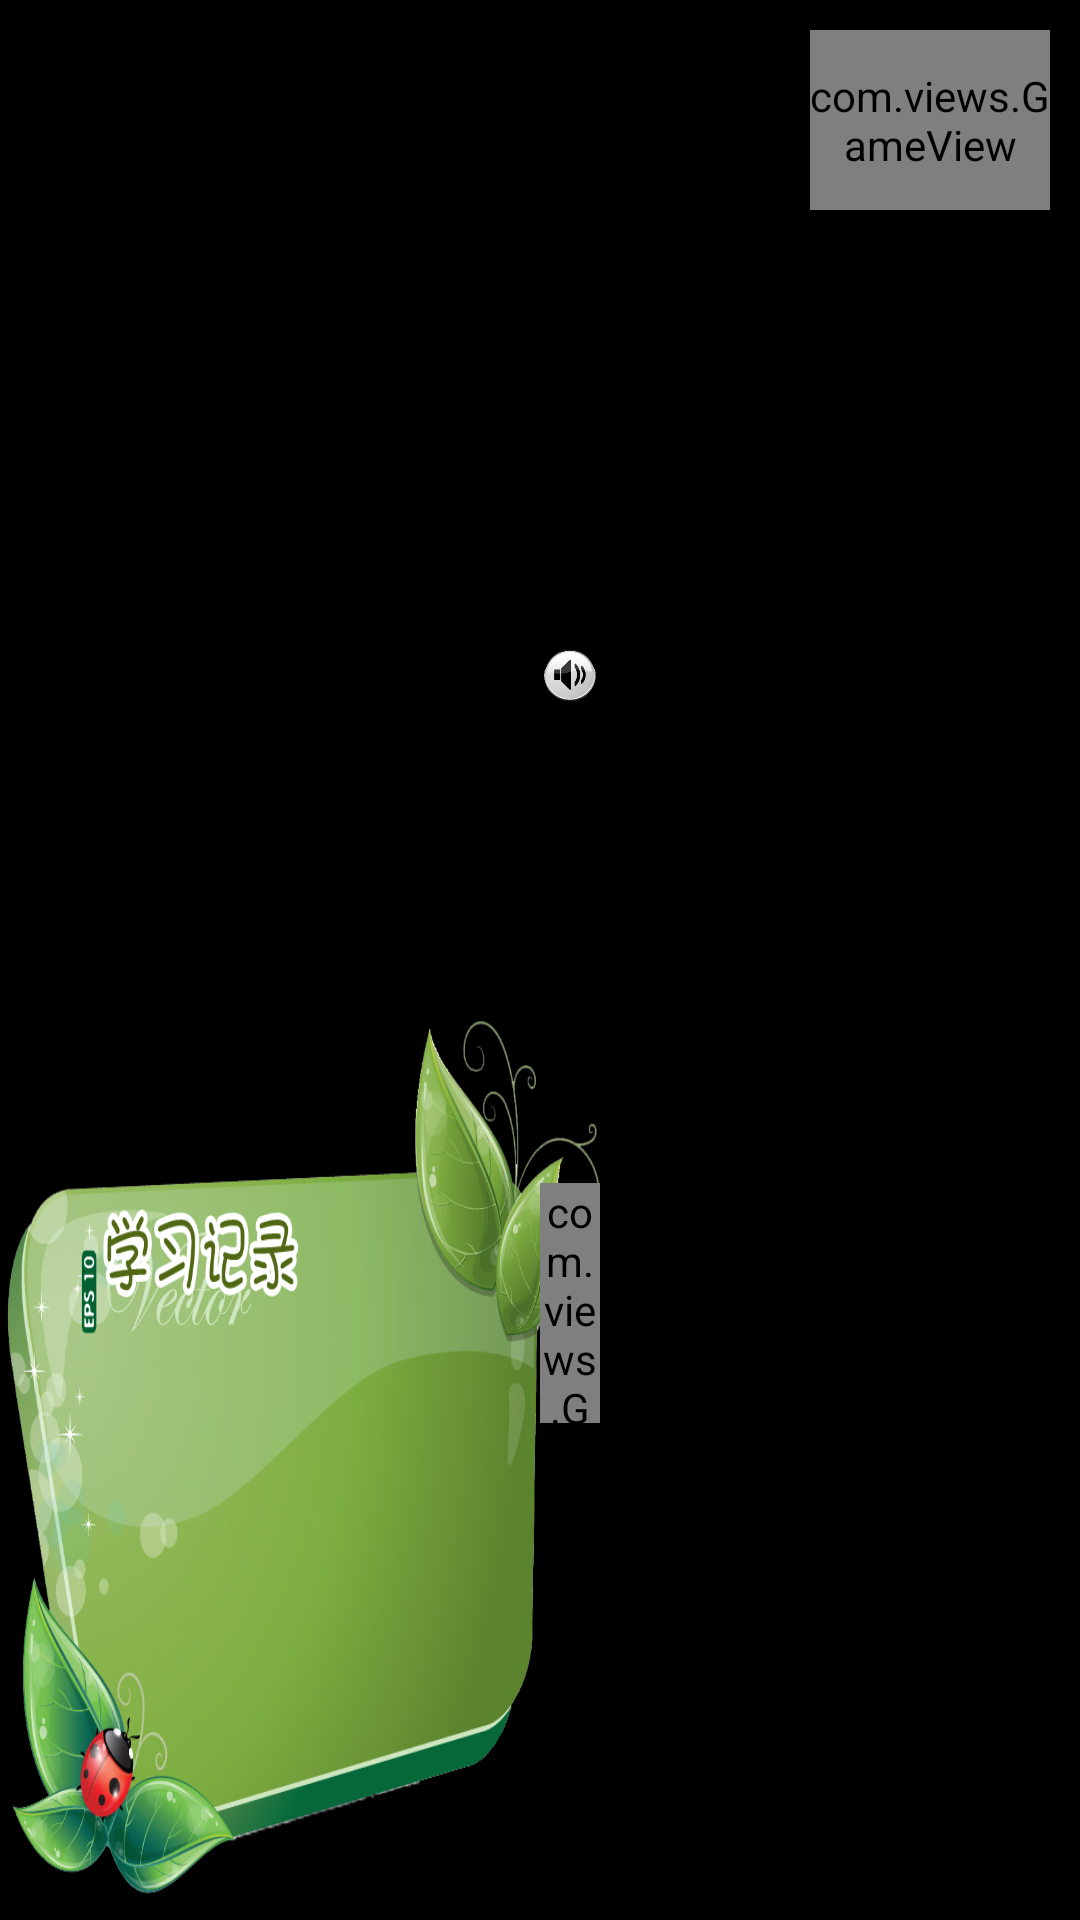

Android layout source for this screen:
<!-- AndroidManifest.xml: application theme android:Theme.NoTitleBar.Fullscreen -->
<!-- res/layout/english_sub_layout.xml -->
<?xml version="1.0" encoding="utf-8"?>
<LinearLayout xmlns:android="http://schemas.android.com/apk/res/android"
    android:layout_width="fill_parent"
    android:layout_height="fill_parent"
    android:orientation="vertical" >

    

    <RelativeLayout
        android:id="@+id/control_part"
        android:layout_width="fill_parent"
        android:layout_height="fill_parent"
        android:layout_gravity="center" >

   
   
        

        <include
            android:layout_width="200dp"
            android:layout_height="300dip"
            android:layout_alignParentBottom="true"
            android:layout_alignParentLeft="true"
            layout="@layout/record_grades_layout" />
        

        <com.views.GameView
            android:id="@+id/button_back"
            android:layout_width="80dp"
            android:layout_height="60dp"
            android:layout_alignParentRight="true"
            android:layout_alignParentTop="true"
            android:layout_marginRight="10dip"
            android:layout_marginTop="10dip" />
        

        <RelativeLayout
            android:layout_width="fill_parent"
            android:layout_height="fill_parent"
            android:layout_marginBottom="120dip"
            android:layout_marginLeft="180dip"
            android:layout_marginRight="160dip"
            android:layout_marginTop="140dip" >

            

            <TextView
                android:id="@+id/intro"
                android:layout_width="wrap_content"
                android:layout_height="wrap_content"
                android:layout_centerHorizontal="true"
                android:layout_marginTop="5dip"
                android:textColor="#000000"
                android:textSize="30dip" />
            

            <ImageView
                android:id="@+id/imageview_play_music"
                android:layout_width="60dip"
                android:layout_height="60dip"
                android:layout_alignParentLeft="true"
                android:layout_below="@+id/intro"
                android:layout_marginTop="10dip"
                android:src="@drawable/horn" />
            

            <RelativeLayout
                android:id="@+id/layout_question"
                android:layout_width="wrap_content"
                android:layout_height="wrap_content"
                android:layout_below="@+id/intro"
                android:layout_centerHorizontal="true"
                android:layout_marginTop="10dip" >

                

                <TextView
                    android:id="@+id/text_study1"
                    android:layout_width="wrap_content"
                    android:layout_height="wrap_content"
                    android:layout_alignParentTop="true"
                    android:textColor="@android:color/black" />
                

                <TextView
                    android:id="@+id/text_study2"
                    android:layout_width="wrap_content"
                    android:layout_height="wrap_content"
                    android:layout_alignParentTop="true"
                    android:layout_marginLeft="60dip"
                    android:layout_toRightOf="@+id/text_study1"
                    android:textColor="@android:color/black" />
                

                <ImageView
                    android:id="@+id/image_study"
                    android:layout_width="160dp"
                    android:layout_height="160dp"
                    android:layout_below="@id/text_study1"
                    android:layout_centerHorizontal="true"
                    android:layout_marginTop="10dip" />
            </RelativeLayout>
            

            <RelativeLayout
                android:layout_width="wrap_content"
                android:layout_height="wrap_content"
                android:layout_below="@+id/layout_question"
                android:layout_centerHorizontal="true"
                android:layout_marginTop="10dip" >

                

                <ImageView
                    android:id="@+id/image_answer"
                    android:layout_width="160dp"
                    android:layout_height="160dp"
                    android:layout_centerHorizontal="true" />
                

                <TextView
                    android:id="@+id/text_answer"
                    android:layout_width="wrap_content"
                    android:layout_height="wrap_content"
                    android:layout_below="@+id/image_answer"
                    android:layout_centerHorizontal="true"
                    android:textColor="@android:color/black" />
            </RelativeLayout>
            

            <com.views.GameView
                android:id="@+id/imageview_check_answer"
                android:layout_width="220dip"
                android:layout_height="80dip"
                android:layout_below="@+id/layout_question"
                android:layout_centerHorizontal="true"
                android:layout_marginTop="10dip" />
            

            <LinearLayout
                android:id="@+id/check_layout"
                android:layout_width="wrap_content"
                android:layout_height="wrap_content"
                android:layout_alignParentBottom="true"
                android:layout_alignParentLeft="true"
                android:layout_marginLeft="20dip"
                android:orientation="horizontal" >

                <com.views.GameView
                    android:id="@+id/check_bad"
                    android:layout_width="60dip"
                    android:layout_height="60dip"
                    android:layout_marginRight="20dip" />

                <com.views.GameView
                    android:id="@+id/check_just"
                    android:layout_width="60dip"
                    android:layout_height="60dip"
                    android:layout_marginRight="20dip" />

                <com.views.GameView
                    android:id="@+id/check_good"
                    android:layout_width="60dip"
                    android:layout_height="60dip" />
            </LinearLayout>

            

            <com.views.GameView
                android:id="@+id/light"
                android:layout_width="60dip"
                android:layout_height="60dip"
                android:layout_alignParentBottom="true"
                android:layout_alignParentLeft="true"
                android:layout_marginLeft="40dip" />

            

            <LinearLayout
                android:id="@+id/jump_layout"
                android:layout_width="wrap_content"
                android:layout_height="wrap_content"
                android:layout_alignParentBottom="true"
                android:layout_alignParentRight="true"
                android:layout_marginRight="20dip"
                android:orientation="horizontal" >

                <com.views.GameView
                    android:id="@+id/button_last"
                    android:layout_width="60dip"
                    android:layout_height="60dip"
                    android:layout_marginRight="20dip" />

                <com.views.GameView
                    android:id="@+id/button_next"
                    android:layout_width="60dip"
                    android:layout_height="60dip" />
            </LinearLayout>
        </RelativeLayout>
        

        <RelativeLayout
            android:id="@+id/hint_layout"
            android:layout_width="350dip"
            android:layout_height="500dip"
            android:layout_gravity="center"
            android:layout_marginLeft="340dip"
            android:background="@drawable/frame_hint"
            android:gravity="bottom|center"
            android:visibility="invisible" >

            <TextView
                android:id="@+id/text_hint"
                android:layout_width="262dip"
                android:layout_height="66dip"
                android:layout_alignParentBottom="true"
                android:layout_marginBottom="107dip"
                android:layout_marginLeft="12dip"
                android:textColor="#000000"
                android:textSize="18sp" >
            </TextView>

            <ImageView
                android:id="@+id/button_yes"
                android:layout_width="wrap_content"
                android:layout_height="wrap_content"
                android:layout_alignParentBottom="true"
                android:layout_gravity="center"
                android:layout_marginBottom="7dip"
                android:layout_marginLeft="104dip"
                android:src="@drawable/sure" >
            </ImageView>
        </RelativeLayout>
    </RelativeLayout>

</LinearLayout>
<!-- res/layout/record_grades_layout.xml (included above) -->
<?xml version="1.0" encoding="utf-8"?>
<LinearLayout xmlns:android="http://schemas.android.com/apk/res/android"
    android:layout_width="fill_parent"
    android:layout_height="fill_parent"
    android:background="@drawable/grades"
    android:orientation="vertical" >

    <LinearLayout
        android:layout_width="wrap_content"
        android:layout_height="wrap_content"
        android:layout_marginLeft="48dip"
        android:layout_marginTop="105dip"
        android:orientation="vertical" >

        <LinearLayout
            android:layout_width="wrap_content"
            android:layout_height="wrap_content" >

            <TextView
                android:id="@+id/textview_total_count"
                android:layout_width="wrap_content"
                android:layout_height="wrap_content"
                android:textColor="@android:color/black"
                android:textSize="16dip" />
        </LinearLayout>

        <View
            android:layout_width="fill_parent"
            android:layout_height="1px"
            android:layout_marginTop="3dip"
            android:background="@android:color/darker_gray" />

        <LinearLayout
            android:layout_width="wrap_content"
            android:layout_height="wrap_content"
            android:layout_marginTop="3dip" >

            <TextView
                android:id="@+id/textview_not_avi"
                android:layout_width="wrap_content"
                android:layout_height="wrap_content"
                android:textColor="@android:color/black"
                android:textSize="16dip" />
        </LinearLayout>

        <LinearLayout
            android:layout_width="wrap_content"
            android:layout_height="wrap_content"
            android:layout_marginTop="3dip" >

            <TextView
                android:id="@+id/textview_not_understand"
                android:layout_width="wrap_content"
                android:layout_height="wrap_content"
                android:textColor="#ff0000"
                android:textSize="16dip" />
        </LinearLayout>

        <LinearLayout
            android:layout_width="wrap_content"
            android:layout_height="wrap_content"
            android:layout_marginTop="3dip" >

            <TextView
                android:id="@+id/textview_vague"
                android:layout_width="wrap_content"
                android:layout_height="wrap_content"
                android:textColor="#FFF153"
                android:textSize="16dip" />
        </LinearLayout>

        <LinearLayout
            android:layout_width="wrap_content"
            android:layout_height="wrap_content"
            android:layout_marginTop="3dip" >

            <TextView
                android:id="@+id/textview_understand"
                android:layout_width="wrap_content"
                android:layout_height="wrap_content"
                android:textColor="#33FF0A"
                android:textSize="16dip" />
        </LinearLayout>
    </LinearLayout>

</LinearLayout>
<!-- resources referenced by this layout -->
<resources>
  <!-- drawable frame_hint: png bitmap (drawable-hdpi, 50289 bytes) -->
  <!-- drawable grades: png bitmap (drawable-hdpi, 359078 bytes) -->
  <!-- drawable horn (drawable) -->
  <?xml version="1.0" encoding="utf-8"?>
  <selector xmlns:android="http://schemas.android.com/apk/res/android">
  
      <item android:drawable="@drawable/horn_hot" android:state_checked="true"/>
      <item android:drawable="@drawable/horn_hot" android:state_pressed="true"/>
      <item android:drawable="@drawable/horn_default"/>
  
  </selector>
  <!-- drawable logo: png bitmap (drawable-hdpi, 26870 bytes) -->
  <!-- drawable sure (drawable) -->
  <?xml version="1.0" encoding="utf-8"?>
  <selector xmlns:android="http://schemas.android.com/apk/res/android">
      <item android:drawable="@drawable/hint_yes2" android:state_checked="true"/>
      <item android:drawable="@drawable/hint_yes2" android:state_pressed="true"/>
      <item android:drawable="@drawable/hint_yes"/>
  </selector>
  <!-- drawable horn_hot: png bitmap (drawable-hdpi, 16815 bytes) -->
  <!-- drawable horn_default: png bitmap (drawable-hdpi, 15924 bytes) -->
  <!-- drawable hint_yes2: png bitmap (drawable-hdpi, 6230 bytes) -->
  <!-- drawable hint_yes: png bitmap (drawable-hdpi, 5400 bytes) -->
</resources>
